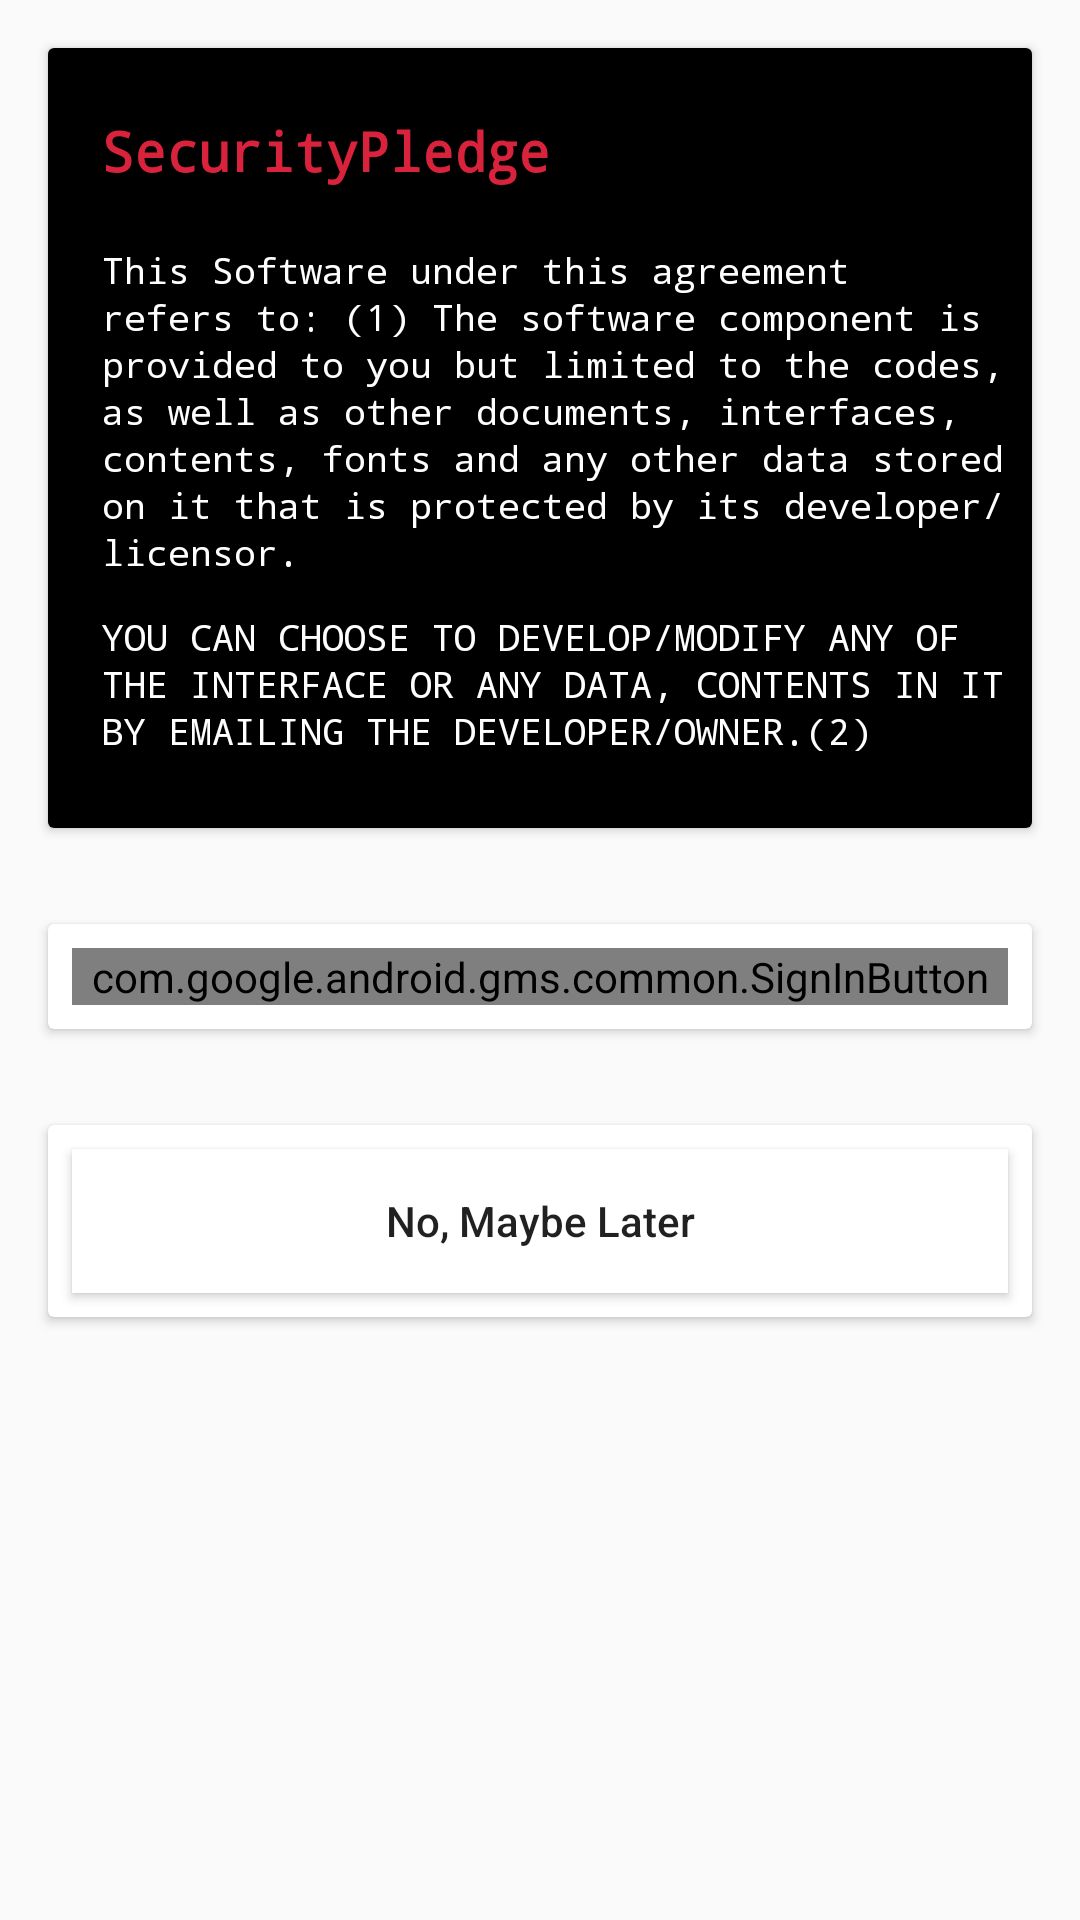

Produce the Android XML layout that renders to this screen, including the resource entries it uses.
<!-- AndroidManifest.xml: application theme AppTheme -->
<!-- res/layout/activity_login.xml -->
<?xml version="1.0" encoding="utf-8"?>
<LinearLayout xmlns:android="http://schemas.android.com/apk/res/android"
    xmlns:app="http://schemas.android.com/apk/res-auto"
    xmlns:tools="http://schemas.android.com/tools"
    android:id="@+id/loginV"
    android:layout_width="match_parent"
    android:layout_height="match_parent"
    android:orientation="vertical">

    <android.support.v7.widget.CardView
        android:layout_width="match_parent"
        android:layout_height="260dp"
        android:layout_margin="16dp"
        android:clickable="false">

        <LinearLayout
            android:background="#000"
            android:id="@+id/layout-login"
            android:layout_width="match_parent"
            android:layout_height="match_parent"
            android:orientation="vertical">


            <android.support.constraint.ConstraintLayout
                android:id="@+id/layouttext"
                android:layout_width="match_parent"
                android:layout_height="wrap_content"
                android:layout_marginStart="18dp"
                android:layout_marginTop="18dp"
                android:layout_marginEnd="8dp">

                <TextView
                    android:id="@+id/appname"
                    android:layout_width="wrap_content"
                    android:layout_height="wrap_content"
                    android:layout_marginTop="4dp"
                    android:text="@string/app_name"
                    android:textColor="#d9233d"
                    android:textSize="18sp"
                    android:textStyle="bold"
                    android:typeface="monospace"
                    app:layout_constraintStart_toStartOf="parent"
                    app:layout_constraintTop_toTopOf="parent" />

                <TextView
                    android:id="@+id/eula"
                    android:layout_width="wrap_content"
                    android:layout_height="wrap_content"
                    android:layout_marginBottom="12dp"
                    android:gravity="fill_horizontal"
                    android:lineSpacingExtra="1.5dp"
                    android:text="@string/eula"
                    android:textColor="#ffffff"
                    android:textSize="12sp"
                    android:typeface="monospace"
                    app:layout_constraintBottom_toTopOf="@+id/eula2"
                    app:layout_constraintStart_toStartOf="parent" />

                <TextView
                    android:id="@+id/eula2"
                    android:layout_width="0dp"
                    android:layout_height="wrap_content"
                    android:layout_marginTop="170dp"
                    android:layout_marginBottom="14dp"
                    android:lineSpacingExtra="1.5dp"
                    android:text="@string/eula2"
                    android:textColor="#ffffff"
                    android:textSize="12sp"
                    android:typeface="monospace"
                    app:layout_constraintEnd_toEndOf="@+id/eula"
                    app:layout_constraintHorizontal_bias="0.0"
                    app:layout_constraintStart_toStartOf="@+id/eula"
                    app:layout_constraintTop_toTopOf="parent" />

            </android.support.constraint.ConstraintLayout>


        </LinearLayout>
    </android.support.v7.widget.CardView>

    <android.support.v7.widget.CardView
        android:layout_width="match_parent"
        android:layout_height="wrap_content"
        android:layout_margin="16dp"
        android:clickable="false">

        <LinearLayout
            android:layout_width="match_parent"
            android:layout_height="match_parent"
            android:orientation="vertical">

            <LinearLayout
                android:layout_width="match_parent"
                android:layout_height="0dp"
                android:layout_weight="1"
                android:gravity="center"
                android:orientation="horizontal">


                <com.google.android.gms.common.SignInButton xmlns:tools="http://schemas.android.com/tools"
                    android:id="@+id/SignIn"
                    android:layout_width="match_parent"
                    android:layout_height="wrap_content"
                    android:layout_gravity="center_vertical"
                    android:layout_margin="8dp"
                    tools:context="bf_d.binary_femaledefense.Login">

                </com.google.android.gms.common.SignInButton>

            </LinearLayout>
        </LinearLayout>
    </android.support.v7.widget.CardView>

    <android.support.v7.widget.CardView
        android:layout_width="match_parent"
        android:layout_height="wrap_content"
        android:layout_margin="16dp"
        android:clickable="false">

        <LinearLayout
            android:layout_width="match_parent"
            android:layout_height="match_parent"
            android:orientation="vertical">

            <LinearLayout
                android:layout_width="match_parent"
                android:layout_height="0dp"
                android:layout_weight="1"
                android:gravity="center"
                android:orientation="horizontal">

                <Button
                    android:id="@+id/negativetext"
                    android:layout_width="match_parent"
                    android:layout_height="match_parent"
                    android:layout_gravity="center"
                    android:layout_margin="8dp"
                    android:background="#fff"
                    android:text="No, Maybe Later"
                    android:textAllCaps="false" />

            </LinearLayout>
        </LinearLayout>
    </android.support.v7.widget.CardView>
</LinearLayout>
<!-- resources referenced by this layout -->
<resources>
  <string name="app_name">SecurityPledge</string>
  <string name="eula">This Software under this agreement refers to:
          (1) The software component is provided to you but limited to the codes,
          as well as other documents, interfaces, contents, fonts and any other data
          stored on it that is protected by its developer/licensor.</string>
  <string name="eula2">YOU CAN CHOOSE TO DEVELOP/MODIFY ANY OF THE INTERFACE OR ANY DATA,
          CONTENTS IN IT BY EMAILING THE DEVELOPER/OWNER.(2)</string>
  <style name="AppTheme" parent="Theme.AppCompat.Light.DarkActionBar">
          
          <item name="colorPrimary">@color/colorPrimary</item>
          <item name="colorPrimaryDark">@color/colorPrimaryDark</item>
          <item name="colorAccent">@color/colorAccent</item>
      </style>
  <color name="colorPrimary">@android:color/black</color>
  <color name="colorPrimaryDark">@android:color/black</color>
  <color name="colorAccent">#000000</color>
</resources>
